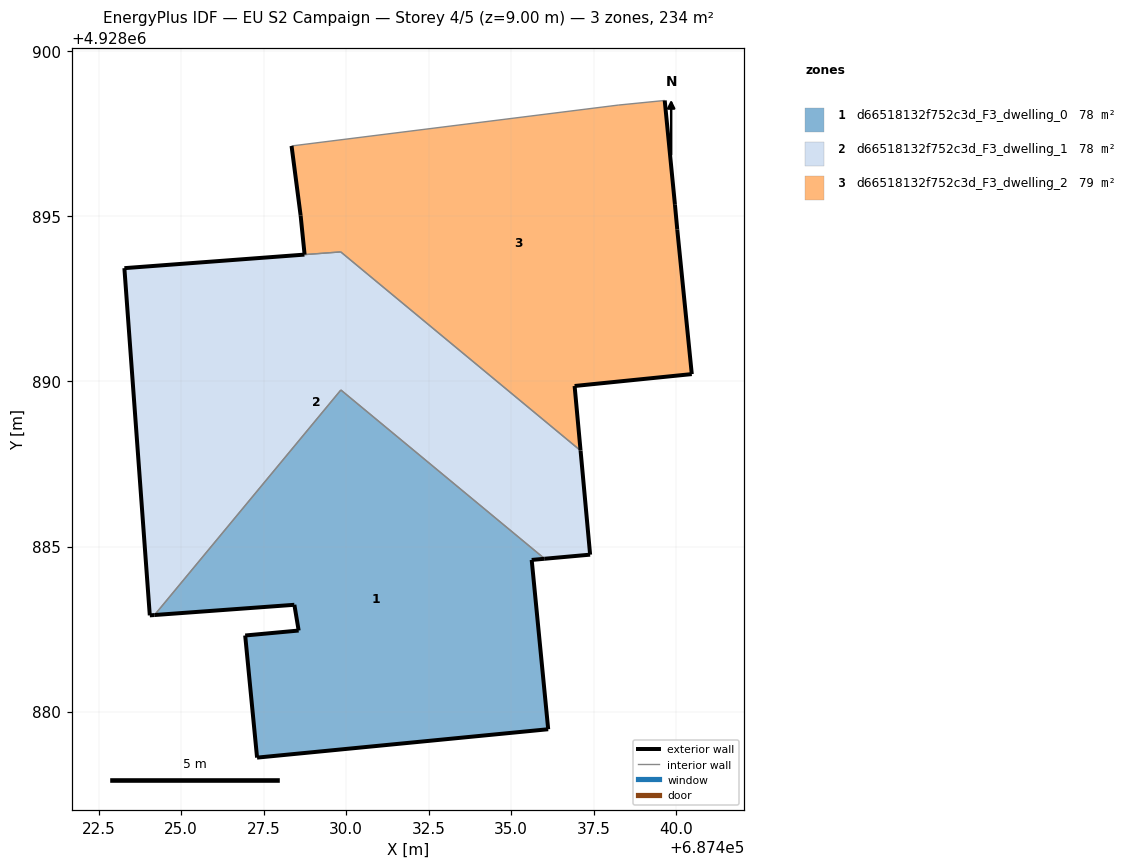
=== STOREY PLAN SPEC (per zone: floor XY polygon, exterior-wall plan segments, windows/doors) ===
zone 1: d66518132f752c3d_F3_dwelling_0  (78.1 m²)
  floor: (687436.12, 4928879.46) (687435.62, 4928884.59) (687436.01, 4928884.63) (687429.84, 4928889.74) (687424.19, 4928882.92) (687428.43, 4928883.23) (687428.56, 4928882.45) (687426.94, 4928882.30) (687427.30, 4928878.60)
  exterior wall: (687436.12, 4928879.46) – (687427.30, 4928878.60)  [8.9 m]
  exterior wall: (687427.30, 4928878.60) – (687426.94, 4928882.30)  [3.7 m]
  exterior wall: (687426.94, 4928882.30) – (687428.56, 4928882.45)  [1.6 m]
  exterior wall: (687428.56, 4928882.45) – (687428.43, 4928883.23)  [0.8 m]
  exterior wall: (687428.43, 4928883.23) – (687424.19, 4928882.92)  [4.2 m]
  exterior wall: (687436.01, 4928884.63) – (687435.62, 4928884.59)  [0.4 m]
  exterior wall: (687435.62, 4928884.59) – (687436.12, 4928879.46)  [5.2 m]
  interior walls: 2
zone 2: d66518132f752c3d_F3_dwelling_1  (77.5 m²)
  floor: (687437.39, 4928884.75) (687437.10, 4928887.90) (687429.83, 4928893.92) (687423.28, 4928893.43) (687424.05, 4928882.91) (687424.19, 4928882.92) (687429.84, 4928889.74) (687436.01, 4928884.63)
  exterior wall: (687424.19, 4928882.92) – (687424.05, 4928882.91)  [0.1 m]
  exterior wall: (687424.05, 4928882.91) – (687423.28, 4928893.43)  [10.5 m]
  exterior wall: (687423.28, 4928893.43) – (687428.73, 4928893.84)  [5.5 m]
  exterior wall: (687437.10, 4928887.90) – (687437.39, 4928884.75)  [3.2 m]
  exterior wall: (687437.39, 4928884.75) – (687436.01, 4928884.63)  [1.4 m]
  interior walls: 4
zone 3: d66518132f752c3d_F3_dwelling_2  (78.7 m²)
  floor: (687440.47, 4928890.22) (687440.03, 4928894.60) (687439.96, 4928895.35) (687439.65, 4928898.51) (687438.24, 4928898.37) (687428.34, 4928897.13) (687428.62, 4928895.02) (687428.74, 4928893.84) (687429.83, 4928893.92) (687437.10, 4928887.91) (687436.92, 4928889.86)
  exterior wall: (687428.74, 4928893.84) – (687428.62, 4928895.02)  [1.2 m]
  exterior wall: (687428.62, 4928895.02) – (687428.34, 4928897.13)  [2.1 m]
  exterior wall: (687439.65, 4928898.51) – (687439.96, 4928895.35)  [3.2 m]
  exterior wall: (687439.96, 4928895.35) – (687440.03, 4928894.60)  [0.8 m]
  exterior wall: (687440.03, 4928894.60) – (687440.47, 4928890.22)  [4.4 m]
  exterior wall: (687440.47, 4928890.22) – (687436.92, 4928889.86)  [3.6 m]
  exterior wall: (687436.92, 4928889.86) – (687437.10, 4928887.91)  [2.0 m]
  interior walls: 4

=== DERIVED (storey summary) ===
Building: EU S2 Campaign
Storey: 4 of 5  (floor level z = 9.00 m)
Storey gross floor area: 234.3 m²
Zones on this storey: 3
  - d66518132f752c3d_F3_dwelling_0: floor 78.1 m²; exterior wall 24.8 m (74.4 m²); WWR 0.0%
  - d66518132f752c3d_F3_dwelling_1: floor 77.5 m²; exterior wall 20.7 m (62.1 m²); WWR 0.0%
  - d66518132f752c3d_F3_dwelling_2: floor 78.7 m²; exterior wall 17.2 m (51.5 m²); WWR 0.0%
Zone adjacency (shared interzone walls):
  - d66518132f752c3d_F3_dwelling_0 ↔ d66518132f752c3d_F3_dwelling_1
  - d66518132f752c3d_F3_dwelling_1 ↔ d66518132f752c3d_F3_dwelling_2